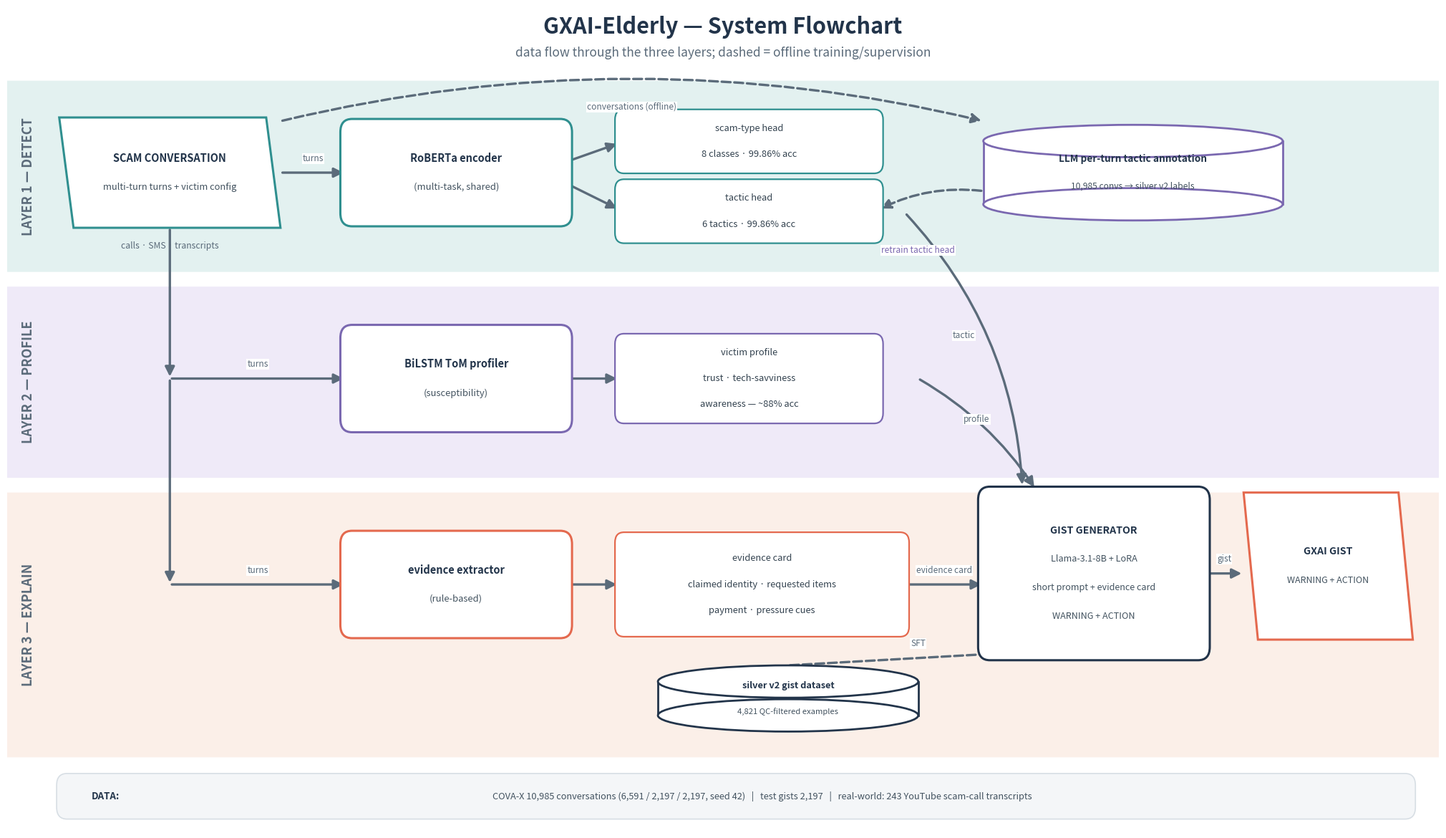

Generate this figure with matplotlib: (Note: this script raises an exception after producing the figure.)
# GXAI-Elderly Figure 1 (v5) — genuine flowchart: shapes, labeled data flows,
# swim-lanes per layer, offline silver-annotation loop. No paragraph boxes.
import matplotlib
matplotlib.use("Agg")
import matplotlib.pyplot as plt
from matplotlib.patches import FancyBboxPatch, FancyArrowPatch, Polygon, Circle
import os

TEAL = "#2F8F8F"; TEAL_L = "#E3F1F0"; PUR = "#7A68B0"; PUR_L = "#EFEAF8"
CORAL = "#E4694E"; CORAL_L = "#FBEFE8"; NAVY = "#22344A"; GRAY = "#5B6B7A"
SLANT = 2.2

fig = plt.figure(figsize=(20, 11.5), dpi=110)
ax = fig.add_axes([0, 0, 1, 1]); ax.set_xlim(0, 220); ax.set_ylim(0, 112); ax.axis("off")
fig.patch.set_facecolor("white")

ax.text(110, 109.3, "GXAI-Elderly — System Flowchart", ha="center", va="center",
        fontsize=22, fontweight="bold", color=NAVY)
ax.text(110, 105.8, "data flow through the three layers; dashed = offline training/supervision",
        ha="center", va="center", fontsize=12.5, color=GRAY, style="italic")

# ---------- swim lanes ----------
def lane(y0, y1, color, label):
    ax.add_patch(FancyBboxPatch((0, y0), 220, y1 - y0, boxstyle="round,pad=0,rounding_size=0",
                                fc=color, ec="none", zorder=0))
    ax.text(3.2, (y0 + y1) / 2, label, rotation=90, ha="center", va="center",
            fontsize=13, fontweight="bold", color=GRAY)

lane(76, 102, TEAL_L, "LAYER 1 — DETECT")
lane(48, 74, PUR_L, "LAYER 2 — PROFILE")
lane(10, 46, CORAL_L, "LAYER 3 — EXPLAIN")

def box(x, y, w, h, text, fc, ec, fs=10.5, bold_first=True, lw=2.2, tc=NAVY):
    ax.add_patch(FancyBboxPatch((x, y), w, h, boxstyle="round,pad=0.8,rounding_size=1.8",
                                fc="white", ec=ec, lw=lw, zorder=3))
    lines = text.split("\n")
    yy = y + h / 2 + (len(lines) - 1) * fs * 0.19
    for i, ln in enumerate(lines):
        ax.text(x + w / 2, yy - i * fs * 0.38, ln, ha="center", va="center",
                fontsize=fs if i == 0 else fs - 1.1, fontweight="bold" if (i == 0 and bold_first) else "normal",
                color=tc if i == 0 else "#42525F", zorder=4)

def parallelogram(x, y, w, h, text, ec, fc, fs=10.5):
    ax.add_patch(Polygon([(x + SLANT, y), (x + w, y), (x + w - SLANT, y + h), (x, y + h)],
                         closed=True, fc=fc, ec=ec, lw=2.2, zorder=3))
    lines = text.split("\n")
    yy = y + h / 2 + (len(lines) - 1) * fs * 0.19
    for i, ln in enumerate(lines):
        ax.text(x + w / 2, yy - i * fs * 0.38, ln, ha="center", va="center",
                fontsize=fs if i == 0 else fs - 1.2, fontweight="bold" if i == 0 else "normal",
                color=NAVY if i == 0 else "#42525F", zorder=4)

def cylinder(x, y, w, h, text, ec, fs=9.8):
    ry = min(2.2, h / 4)
    ax.add_patch(Polygon([(x, y + ry), (x, y + h - ry), (x + w, y + h - ry), (x + w, y + ry)],
                         closed=True, fc="white", ec=ec, lw=2, zorder=3))
    from matplotlib.patches import Ellipse
    ax.add_patch(Ellipse((x + w / 2, y + h - ry), w, ry * 2, fc="white", ec=ec, lw=2, zorder=3))
    ax.add_patch(Ellipse((x + w / 2, y + ry), w, ry * 2, fc="white", ec=ec, lw=2, zorder=3))
    lines = text.split("\n")
    yy = y + h / 2 + (len(lines) - 1) * fs * 0.19
    for i, ln in enumerate(lines):
        ax.text(x + w / 2, yy - i * fs * 0.38, ln, ha="center", va="center",
                fontsize=fs if i == 0 else fs - 1.1, fontweight="bold" if i == 0 else "normal",
                color=NAVY if i == 0 else "#42525F", zorder=4)

def chip(x, y, w, h, text, ec, fs=9.3):
    ax.add_patch(FancyBboxPatch((x, y), w, h, boxstyle="round,pad=0.6,rounding_size=1.4",
                                fc="#FFFFFF", ec=ec, lw=1.6, zorder=3))
    lines = text.split("\n")
    yy = y + h / 2 + (len(lines) - 1) * fs * 0.19
    for i, ln in enumerate(lines):
        ax.text(x + w / 2, yy - i * fs * 0.38, ln, ha="center", va="center",
                fontsize=fs, color="#33424F", zorder=4)

def arrow(x0, y0, x1, y1, color=GRAY, dashed=False, label=None, lfs=8.6, rad=0.0, lw=2.4):
    ax.add_patch(FancyArrowPatch((x0, y0), (x1, y1), arrowstyle="-|>", mutation_scale=20,
                                 lw=lw, color=color, linestyle="--" if dashed else "-",
                                 connectionstyle=f"arc3,rad={rad}", zorder=2))
    if label:
        ax.text((x0 + x1) / 2, (y0 + y1) / 2 + 1.6, label, fontsize=lfs, ha="center",
                color=color, style="italic", zorder=4,
                bbox=dict(fc="white", ec="none", pad=0.8))

# ---------- input ----------
parallelogram(8, 82, 34, 15, "SCAM CONVERSATION\nmulti-turn turns + victim config", TEAL, "#FFFFFF")
ax.text(25, 79.2, "calls · SMS · transcripts", fontsize=8.8, ha="center", color=GRAY, style="italic")

# ---------- LAYER 1 ----------
box(52, 83, 34, 13, "RoBERTa encoder\n(multi-task, shared)", TEAL, TEAL)
chip(94, 90, 40, 7.5, "scam-type head\n8 classes · 99.86% acc", TEAL)
chip(94, 80.5, 40, 7.5, "tactic head\n6 tactics · 99.86% acc", TEAL)
arrow(42, 89.5, 52, 89.5, label="turns")
arrow(86, 91, 94, 93.5); arrow(86, 88, 94, 84.5)

# offline annotation loop (top-right)
cylinder(150, 83, 46, 13, "LLM per-turn tactic annotation\n10,985 convs → silver v2 labels", PUR)
arrow(42, 96.5, 150, 96.5, dashed=True, label="conversations (offline)", rad=-0.12)
arrow(150, 87, 134, 84.5, dashed=True, rad=0.15)
ax.text(140, 78.6, "retrain tactic head", fontsize=8.6, ha="center", color=PUR, style="italic",
        bbox=dict(fc="white", ec="none", pad=0.8), zorder=4)

# ---------- LAYER 2 ----------
box(52, 55, 34, 13, "BiLSTM ToM profiler\n(susceptibility)", PUR, PUR)
chip(94, 56, 40, 11, "victim profile\ntrust · tech-savviness\nawareness — ~88% acc", PUR)
arrow(25, 82, 25, 61.5, color=GRAY); arrow(25, 61.5, 52, 61.5, label="turns")
arrow(86, 61.5, 94, 61.5)

# ---------- LAYER 3 ----------
box(52, 27, 34, 13, "evidence extractor\n(rule-based)", CORAL, CORAL)
chip(94, 27, 44, 13, "evidence card\nclaimed identity · requested items\npayment · pressure cues", CORAL)
arrow(25, 61.5, 25, 33.5, color=GRAY); arrow(25, 33.5, 52, 33.5, label="turns")
arrow(86, 33.5, 94, 33.5)

# silver dataset cylinder
cylinder(100, 13.5, 40, 9, "silver v2 gist dataset\n4,821 QC-filtered examples", NAVY, fs=9.2)

# generator
box(150, 24, 34, 22, "GIST GENERATOR\nLlama-3.1-8B + LoRA\nshort prompt + evidence card\nWARNING + ACTION", NAVY, NAVY, fs=10.2)
arrow(140, 61.5, 158, 46.5, label="profile", rad=-0.12)
arrow(138, 84, 156, 46.8, label="tactic", rad=-0.18)
arrow(138, 33.5, 150, 33.5, label="evidence card")
arrow(120, 22.5, 160, 24.5, dashed=True, label="SFT")

# output
parallelogram(190, 26, 26, 20, "GXAI GIST\nWARNING + ACTION", CORAL, "#FFFFFF", fs=10.2)
arrow(184, 35, 190, 35, label="gist")

# ---------- footer ----------
ax.add_patch(FancyBboxPatch((8, 2), 208, 5.4, boxstyle="round,pad=0.4,rounding_size=1.6",
                            fc="#F4F6F8", ec="#D7DEE4", lw=1.2))
ax.text(13, 4.7, "DATA:", fontsize=9.6, fontweight="bold", color=NAVY, va="center", ha="left")
ax.text(116, 4.7, "COVA-X 10,985 conversations (6,591 / 2,197 / 2,197, seed 42)   |   test gists 2,197   |   real-world: 243 YouTube scam-call transcripts",
        fontsize=9.2, color="#42525F", va="center", ha="center")

out = os.path.join(os.path.dirname(os.path.abspath(__file__)), "framework_architecture_v5.png")
fig.savefig(out, bbox_inches="tight", facecolor="white")
print("saved", out)
